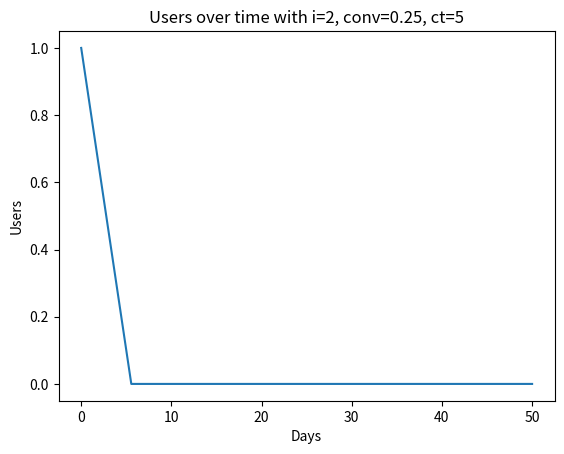

This figure's Python source:
import sys
import argparse
import numpy as np
import math

import matplotlib
import matplotlib.pyplot as plt

def parse_arguments():
    # Command-line flags are defined here.
    parser = argparse.ArgumentParser()
    parser.add_argument('--i', dest='invitations', type=int,
                        default=2, help="Invitations sent per user.")
    parser.add_argument('--conv', dest='conversion_rate', type=float,
                        default=0.25, help="The chance an invitation will convert a new user")
    parser.add_argument('--ct', dest='cycle_time', type=float,
                        default=5, help="The cycle time in days")
    parser.add_argument('--starting-users', dest='starting_users', type=int,
                        default=2, help="The number of users at cycle 0.")
    parser.add_argument('--days', dest='days', type=int,
                        default=50, help="The number of days to plot")


    return parser.parse_args()

def main(args):
    # Parse command-line arguments.
    args = parse_arguments()
    invites = args.invitations
    conv = args.conversion_rate
    ct = args.cycle_time
    users = args.starting_users
    days = args.days

    k = invites*conv
    max_cycles = math.floor(days/ct)
    user_t = np.zeros(max_cycles) 
    day_t = np.linspace(0,days,num=max_cycles)
    user_t[0] = users

    for ix in range(max_cycles):
        users = round(users*k)
        user_t[ix] = users

    plt.title("Users over time with i={}, conv={}, ct={}".format(invites,conv,ct))
    plt.xlabel("Days")
    plt.ylabel("Users")


    plt.plot(day_t, user_t)
    plt.show()


if __name__ == '__main__':
    main(sys.argv)
